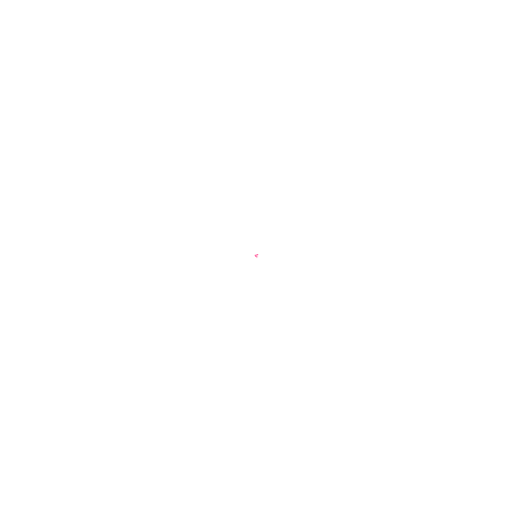
t = 0.00 s
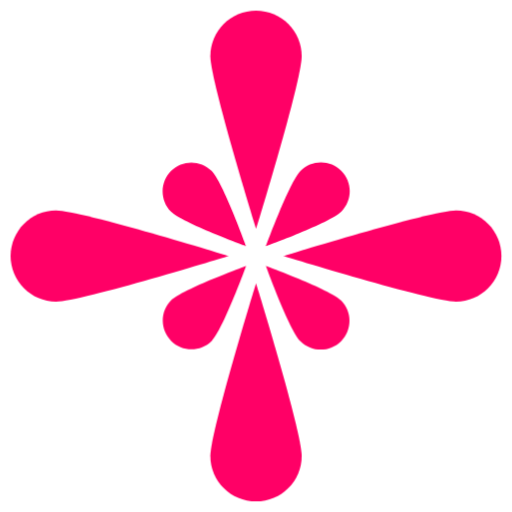
t = 0.16 s
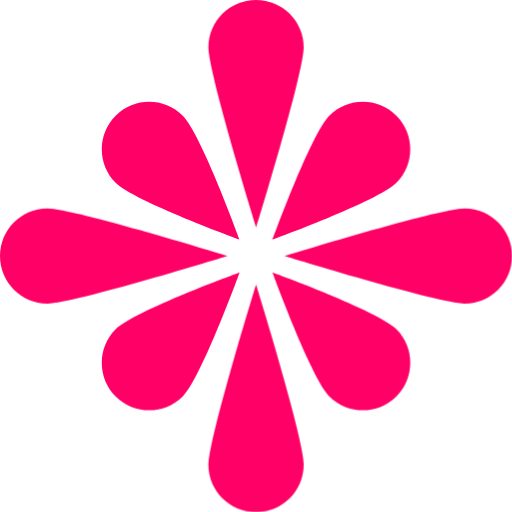
t = 0.32 s
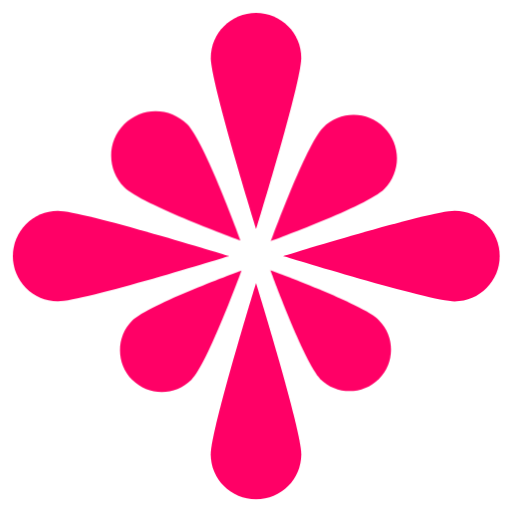
t = 0.52 s
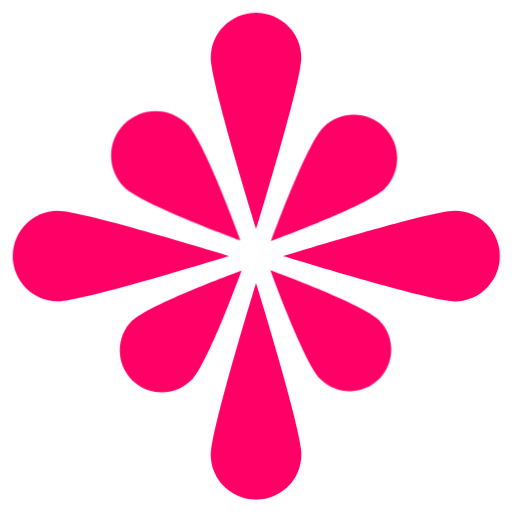
t = 0.67 s
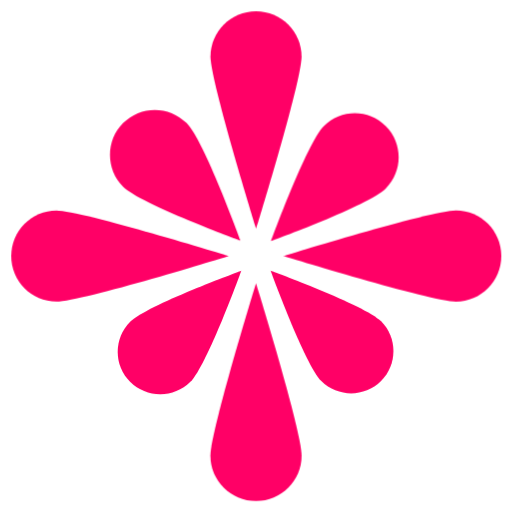
t = 0.84 s

The animated SVG that drew these frames (rendered in a browser with its animation timeline set to each time). Animation: 8 CSS @keyframes rules; one cycle of 1.00 s, repeats indefinitely.

<svg id="enhrqub73XN1" xmlns="http://www.w3.org/2000/svg" xmlns:xlink="http://www.w3.org/1999/xlink" viewBox="0 0 360 360" shape-rendering="geometricPrecision" text-rendering="geometricPrecision"><style><![CDATA[#enhrqub73XN2_ts {animation: enhrqub73XN2_ts__ts 1000ms linear infinite normal forwards}@keyframes enhrqub73XN2_ts__ts { 0% {transform: translate(180px,180px) scale(0.007901,0.007901);animation-timing-function: cubic-bezier(0.785,0.135,0.15,0.86)} 32% {transform: translate(180px,180px) scale(1,1);animation-timing-function: cubic-bezier(0.19,1,0.22,1)} 58% {transform: translate(180px,180px) scale(0.938935,0.938935);animation-timing-function: cubic-bezier(0.95,0.05,0.795,0.035)} 92% {transform: translate(180px,180px) scale(1,1);animation-timing-function: cubic-bezier(0.95,0.05,0.795,0.035)} 100% {transform: translate(180px,180px) scale(0.010077,0.010077)}} #enhrqub73XN3_ts {animation: enhrqub73XN3_ts__ts 1000ms linear infinite normal forwards}@keyframes enhrqub73XN3_ts__ts { 0% {transform: translate(180px,180px) scale(0.002748,0.002748);animation-timing-function: cubic-bezier(0.075,0.82,0.165,1)} 32% {transform: translate(180px,180px) scale(1,1);animation-timing-function: cubic-bezier(0.19,1,0.22,1)} 58% {transform: translate(180px,180px) scale(0.949646,0.949646);animation-timing-function: cubic-bezier(0.95,0.05,0.795,0.035)} 92% {transform: translate(180px,180px) scale(1,1);animation-timing-function: cubic-bezier(0.95,0.05,0.795,0.035)} 100% {transform: translate(180px,180px) scale(0.004828,0.004828)}} #enhrqub73XN4_ts {animation: enhrqub73XN4_ts__ts 1000ms linear infinite normal forwards}@keyframes enhrqub73XN4_ts__ts { 0% {transform: translate(180px,180px) scale(0.005316,0.005316);animation-timing-function: cubic-bezier(0.785,0.135,0.15,0.86)} 32% {transform: translate(180px,180px) scale(1,1);animation-timing-function: cubic-bezier(0.19,1,0.22,1)} 58% {transform: translate(180px,180px) scale(0.881532,0.881533);animation-timing-function: cubic-bezier(0.95,0.05,0.795,0.035)} 92% {transform: translate(180px,180px) scale(1,1);animation-timing-function: cubic-bezier(0.95,0.05,0.795,0.035)} 100% {transform: translate(180px,180px) scale(-0.002912,-0.002912)}} #enhrqub73XN5_ts {animation: enhrqub73XN5_ts__ts 1000ms linear infinite normal forwards}@keyframes enhrqub73XN5_ts__ts { 0% {transform: translate(180px,180px) scale(-0.002009,-0.002009);animation-timing-function: cubic-bezier(0.075,0.82,0.165,1)} 32% {transform: translate(180px,180px) scale(1,1);animation-timing-function: cubic-bezier(0.19,1,0.22,1)} 58% {transform: translate(180px,180px) scale(0.950528,0.950528);animation-timing-function: cubic-bezier(0.95,0.05,0.795,0.035)} 92% {transform: translate(180px,180px) scale(1,1);animation-timing-function: cubic-bezier(0.95,0.05,0.795,0.035)} 100% {transform: translate(180px,180px) scale(-0.011184,-0.011184)}} #enhrqub73XN6_ts {animation: enhrqub73XN6_ts__ts 1000ms linear infinite normal forwards}@keyframes enhrqub73XN6_ts__ts { 0% {transform: translate(180px,180px) scale(0.00994,0.00994);animation-timing-function: cubic-bezier(0.785,0.135,0.15,0.86)} 32% {transform: translate(180px,180px) scale(1,1);animation-timing-function: cubic-bezier(0.19,1,0.22,1)} 58% {transform: translate(180px,180px) scale(0.874914,0.874915);animation-timing-function: cubic-bezier(0.95,0.05,0.795,0.035)} 92% {transform: translate(180px,180px) scale(1,1);animation-timing-function: cubic-bezier(0.95,0.05,0.795,0.035)} 100% {transform: translate(180px,180px) scale(0.009567,0.009567)}} #enhrqub73XN7_ts {animation: enhrqub73XN7_ts__ts 1000ms linear infinite normal forwards}@keyframes enhrqub73XN7_ts__ts { 0% {transform: translate(180px,180px) scale(0,0);animation-timing-function: cubic-bezier(0.075,0.82,0.165,1)} 32% {transform: translate(180px,180px) scale(1,1);animation-timing-function: cubic-bezier(0.19,1,0.22,1)} 58% {transform: translate(180px,180px) scale(0.951872,0.951872);animation-timing-function: cubic-bezier(0.95,0.05,0.795,0.035)} 92% {transform: translate(180px,180px) scale(1,1);animation-timing-function: cubic-bezier(0.95,0.05,0.795,0.035)} 100% {transform: translate(180px,180px) scale(-0.008019,-0.008019)}} #enhrqub73XN8_ts {animation: enhrqub73XN8_ts__ts 1000ms linear infinite normal forwards}@keyframes enhrqub73XN8_ts__ts { 0% {transform: translate(180px,180px) scale(0.012742,0.012742);animation-timing-function: cubic-bezier(0.785,0.135,0.15,0.86)} 32% {transform: translate(180px,180px) scale(1,1);animation-timing-function: cubic-bezier(0.19,1,0.22,1)} 58% {transform: translate(180px,180px) scale(0.913835,0.913835);animation-timing-function: cubic-bezier(0.95,0.05,0.795,0.035)} 92% {transform: translate(180px,180px) scale(1,1);animation-timing-function: cubic-bezier(0.95,0.05,0.795,0.035)} 100% {transform: translate(180px,180px) scale(-0.00265,-0.00265)}} #enhrqub73XN9_ts {animation: enhrqub73XN9_ts__ts 1000ms linear infinite normal forwards}@keyframes enhrqub73XN9_ts__ts { 0% {transform: translate(180px,180px) scale(-0.003592,-0.003592);animation-timing-function: cubic-bezier(0.075,0.82,0.165,1)} 32% {transform: translate(180px,180px) scale(1,1);animation-timing-function: cubic-bezier(0.19,1,0.22,1)} 58% {transform: translate(180px,180px) scale(0.949493,0.949493);animation-timing-function: cubic-bezier(0.95,0.05,0.795,0.035)} 92% {transform: translate(180px,180px) scale(1,1);animation-timing-function: cubic-bezier(0.95,0.05,0.795,0.035)} 100% {transform: translate(180px,180px) scale(0.010803,0.010803)}}]]></style><g id="enhrqub73XN2_ts" transform="translate(180,180) scale(0.007901,0.007901)"><path id="enhrqub73XN2" d="M128.5,81.3C141.5,94.3,168.5,168.5,168.5,168.5C168.5,168.5,94.3,141.5,81.3,128.5C68.3,115.5,68.3,94.3,81.3,81.3C94.3,68.2,115.4,68.2,128.5,81.3Z" transform="translate(-179.999995,-180)" fill="rgb(255,0,102)" stroke="none" stroke-width="1"/></g><g id="enhrqub73XN3_ts" transform="translate(180,180) scale(0.002748,0.002748)"><path id="enhrqub73XN3" d="M160,180C160,180,51.7,213.5,33.3,213.5C14.9,213.5,0,198.5,0,180C0,161.5,14.9,146.5,33.3,146.5C51.7,146.5,160,180,160,180Z" transform="translate(-180,-180)" fill="rgb(255,0,102)" stroke="none" stroke-width="1"/></g><g id="enhrqub73XN4_ts" transform="translate(180,180) scale(0.005316,0.005316)"><path id="enhrqub73XN4" d="M168.5,191.5C168.5,191.5,141.5,265.7,128.5,278.7C115.5,291.7,94.3,291.7,81.3,278.7C68.3,265.7,68.3,244.5,81.3,231.5C94.3,218.5,168.5,191.5,168.5,191.5Z" transform="translate(-180,-180)" fill="rgb(255,0,102)" stroke="none" stroke-width="1"/></g><g id="enhrqub73XN5_ts" transform="translate(180,180) scale(-0.002009,-0.002009)"><path id="enhrqub73XN5" d="M180,360C161.5,360,146.5,345.1,146.5,326.7C146.5,308.3,180,200,180,200C180,200,213.5,308.3,213.5,326.7C213.5,345.1,198.5,360,180,360Z" transform="translate(-180,-180)" fill="rgb(255,0,102)" stroke="none" stroke-width="1"/></g><g id="enhrqub73XN6_ts" transform="translate(180,180) scale(0.00994,0.00994)"><path id="enhrqub73XN6" d="M278.7,231.5C291.7,244.5,291.7,265.7,278.7,278.7C265.7,291.7,244.5,291.7,231.5,278.7C218.5,265.7,191.5,191.5,191.5,191.5C191.5,191.5,265.7,218.5,278.7,231.5Z" transform="translate(-180,-180)" fill="rgb(255,0,102)" stroke="none" stroke-width="1"/></g><g id="enhrqub73XN7_ts" transform="translate(180,180) scale(0,0)"><path id="enhrqub73XN7" d="M360,180C360,198.5,345.1,213.5,326.7,213.5C308.3,213.5,200,180,200,180C200,180,308.3,146.5,326.7,146.5C345.1,146.5,360,161.5,360,180Z" transform="translate(-180,-180)" fill="rgb(255,0,102)" stroke="none" stroke-width="1"/></g><g id="enhrqub73XN8_ts" transform="translate(180,180) scale(0.012742,0.012742)"><path id="enhrqub73XN8" d="M278.7,81.3C291.7,94.3,291.7,115.5,278.7,128.5C265.7,141.5,191.5,168.5,191.5,168.5C191.5,168.5,218.5,94.3,231.5,81.3C244.6,68.2,265.7,68.2,278.7,81.3Z" transform="translate(-180,-180)" fill="rgb(255,0,102)" stroke="none" stroke-width="1"/></g><g id="enhrqub73XN9_ts" transform="translate(180,180) scale(-0.003592,-0.003592)"><path id="enhrqub73XN9" d="M180,160C180,160,146.5,51.7,146.5,33.3C146.5,14.9,161.5,0,180,0C198.5,0,213.5,14.9,213.5,33.3C213.5,51.7,180,160,180,160Z" transform="translate(-180,-180)" fill="rgb(255,0,102)" stroke="none" stroke-width="1"/></g></svg>